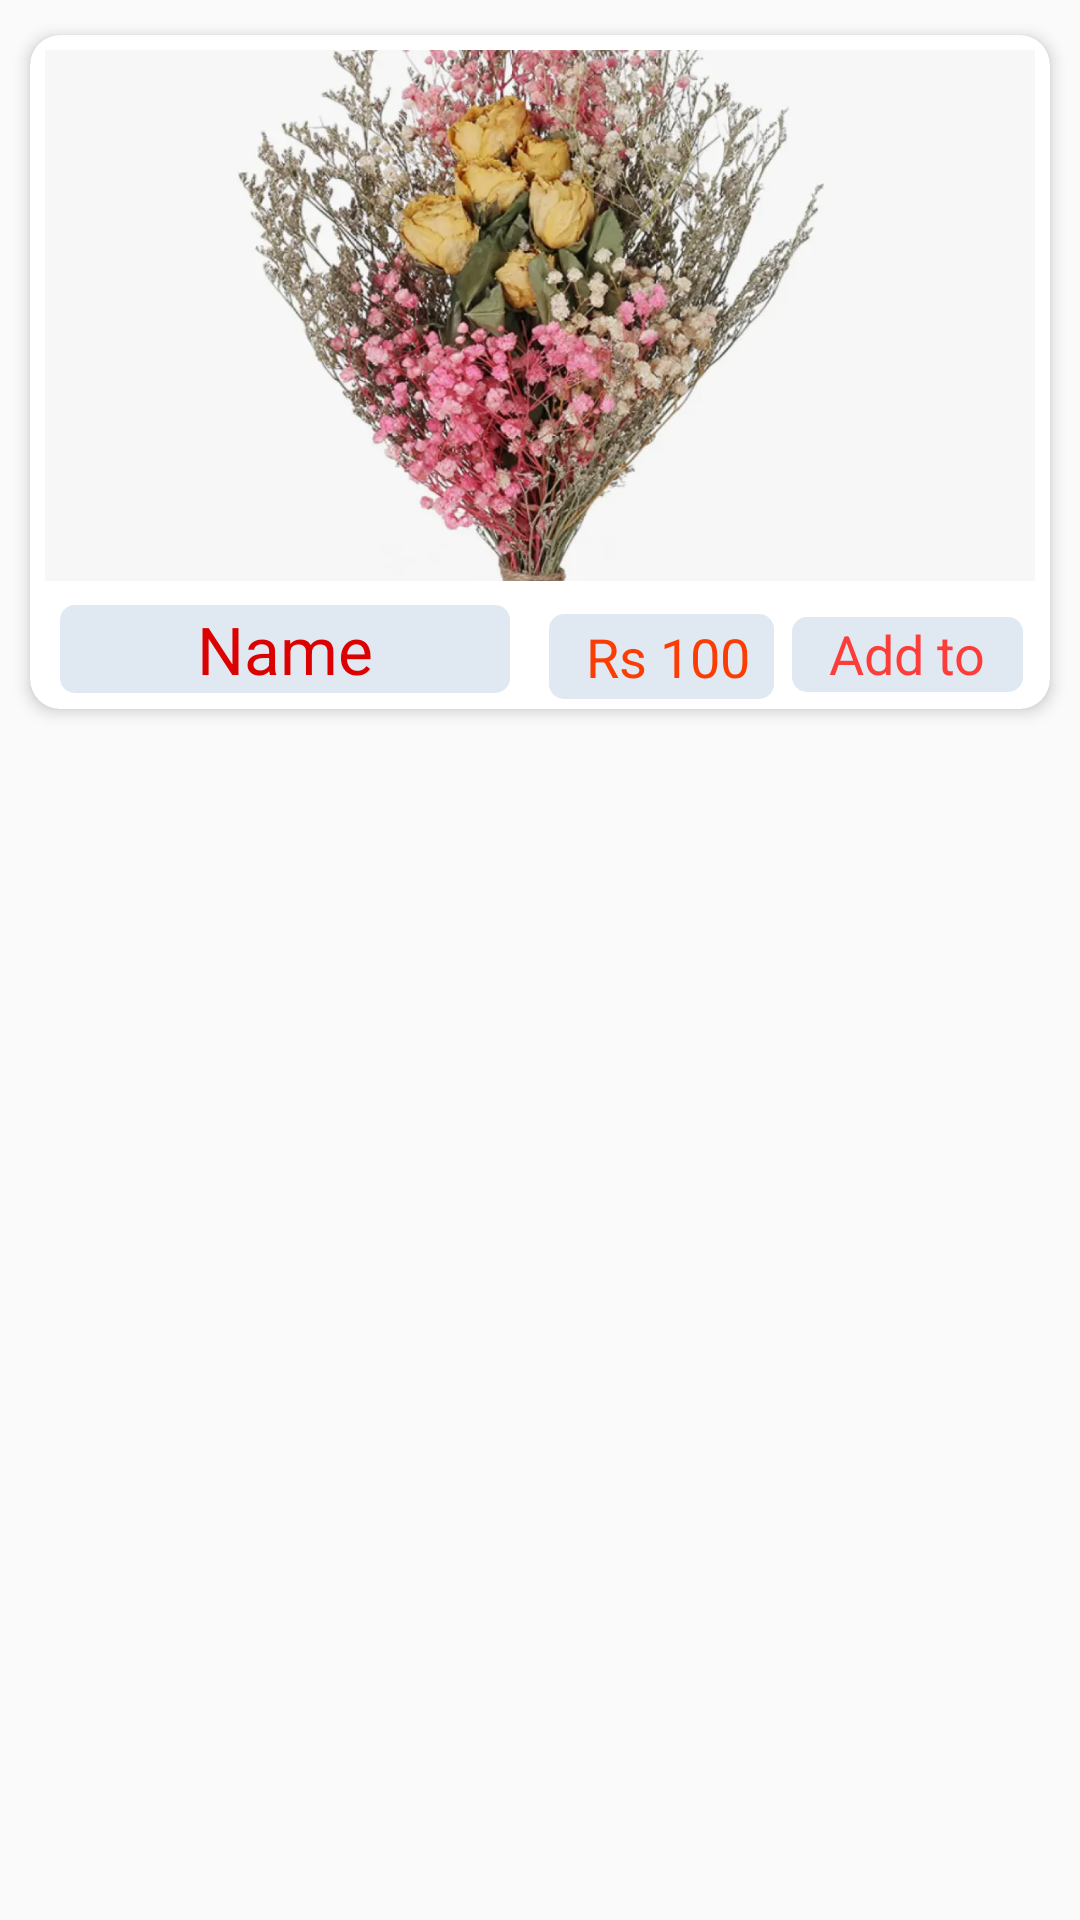

Layout XML and referenced resources for this Android screen:
<!-- AndroidManifest.xml: application theme AppTheme -->
<!-- res/layout/activity_about.xml -->
<?xml version="1.0" encoding="utf-8"?>
<RelativeLayout xmlns:android="http://schemas.android.com/apk/res/android"
    xmlns:app="http://schemas.android.com/apk/res-auto"
    xmlns:tools="http://schemas.android.com/tools"
    android:layout_width="match_parent"
    android:layout_height="match_parent"
    tools:context=".About"
    android:orientation="vertical"
    >

    <androidx.cardview.widget.CardView
        android:id="@+id/myCardView"
        android:layout_width="match_parent"
        android:layout_height="240dp"
        android:layout_margin="4dp"
        app:cardCornerRadius="10dp"
        app:cardElevation="3dp"
        app:cardUseCompatPadding="true">


        <ImageView

            android:layout_width="wrap_content"
            android:layout_height="177dp"
            android:layout_marginStart="5dp"
            android:layout_marginTop="5dp"
            android:layout_marginEnd="5dp"

            android:layout_marginBottom="5dp"
            android:scaleType="centerCrop"
            android:src="@drawable/kkkkkk" />


        <LinearLayout
            android:layout_width="match_parent"
            android:layout_height="wrap_content"
            android:layout_marginTop="190dp"
            android:orientation="horizontal">

            <TextView
                android:id="@+id/tvPrice"
                android:layout_width="100dp"
                android:layout_height="wrap_content"
                android:layout_alignParentTop="true"
                android:layout_alignParentEnd="true"
                android:layout_alignParentBottom="true"
                android:layout_marginTop="0dp"
                android:layout_marginEnd="10dp"
                android:layout_marginBottom="5dp"
                android:background="@drawable/btn"
                android:maxLines="1"
                android:text="Buy Now"
                android:textAlignment="center"
                android:textColor="#FB3C03"
                android:textSize="18sp"
                android:visibility="gone">

            </TextView>


            <TextView
                android:id="@+id/tvTitle"
                android:layout_width="150dp"
                android:layout_height="wrap_content"
                android:layout_marginStart="10dp"
                android:layout_marginTop="0dp"
                android:layout_marginEnd="13dp"
                android:background="@drawable/btn"
                android:maxLines="1"
                android:text="Name"
                android:textAlignment="center"
                android:textColor="#DC0101"

                android:textSize="22sp" />

            <TextView
                android:layout_width="match_parent"
                android:layout_height="25dp"
                android:layout_alignParentTop="true"

                android:layout_alignParentEnd="true"
                android:layout_marginStart="6dp"
                android:layout_marginTop="1dp"
                android:layout_marginEnd="9dp"
                android:layout_marginBottom="5dp"
                android:background="@drawable/btn"
                android:maxLines="1"
                android:text="Add to cart"
                android:textAlignment="center"
                android:textColor="@color/colorAccent"
                android:textSize="18sp"
                android:visibility="gone">

            </TextView>

            <TextView
                android:id="@+id/tvDescription"
                android:layout_width="75dp"
                android:layout_height="wrap_content"
                android:layout_alignParentEnd="true"
                android:layout_alignParentBottom="true"
                android:layout_marginEnd="1dp"
                android:layout_marginBottom="5dp"
                android:layout_marginTop="1dp"
                android:background="@drawable/btn"
                android:maxLines="1"
                android:text=" Rs 100"
                android:padding="2dp"
                android:textAlignment="center"
                android:textColor="#FB3C03"
                android:textSize="18sp" />

            <TextView
                android:layout_width="match_parent"
                android:layout_height="25dp"
                android:layout_alignParentTop="true"

                android:layout_alignParentEnd="true"
                android:layout_marginStart="5dp"
                android:layout_marginEnd="9dp"
                android:layout_marginBottom="5dp"
                android:background="@drawable/btn"
                android:maxLines="1"
                android:text="Add to cart"
                android:textAlignment="center"

                android:textColor="@color/colorAccent"
                android:textSize="18sp">

            </TextView>


        </LinearLayout>




    </androidx.cardview.widget.CardView>


</RelativeLayout>
<!-- resources referenced by this layout -->
<resources>
  <color name="colorAccent">#FD3D39</color>
  <!-- drawable btn (drawable) -->
  <?xml version="1.0" encoding="utf-8"?>
  <shape xmlns:android="http://schemas.android.com/apk/res/android">
       <solid android:color="#E0E8F1"/>
      <corners android:radius="5dp"/>
  </shape>
  <!-- drawable kkkkkk: webp bitmap (drawable, 86696 bytes) -->
  <style name="AppTheme" parent="Theme.AppCompat.Light.DarkActionBar">
          
          <item name="colorPrimary">@color/colorAccent</item>
          <item name="colorPrimaryDark">#F83444</item>
          <item name="colorAccent">@color/colorAccent</item>
  
      </style>
</resources>
